Image classification data set "part2" (sakuraio/handson-sample on GitHub). Class labels (8): banana, bear, bread circle, bread croissant, pig black, pig pink, sushi salmon, sushi tuna.

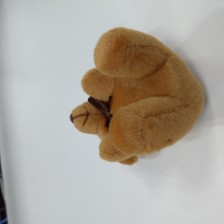
Label: bear

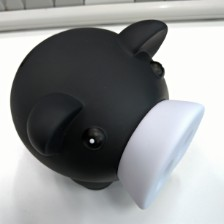
Label: pig black

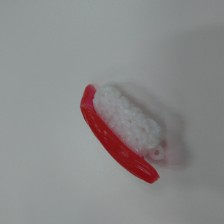
Label: sushi tuna

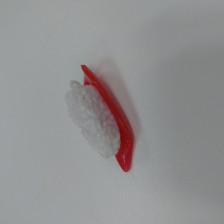
Label: sushi tuna

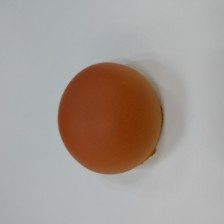
Label: bread circle

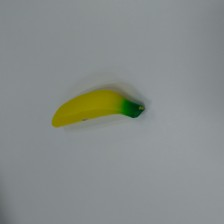
Label: banana
